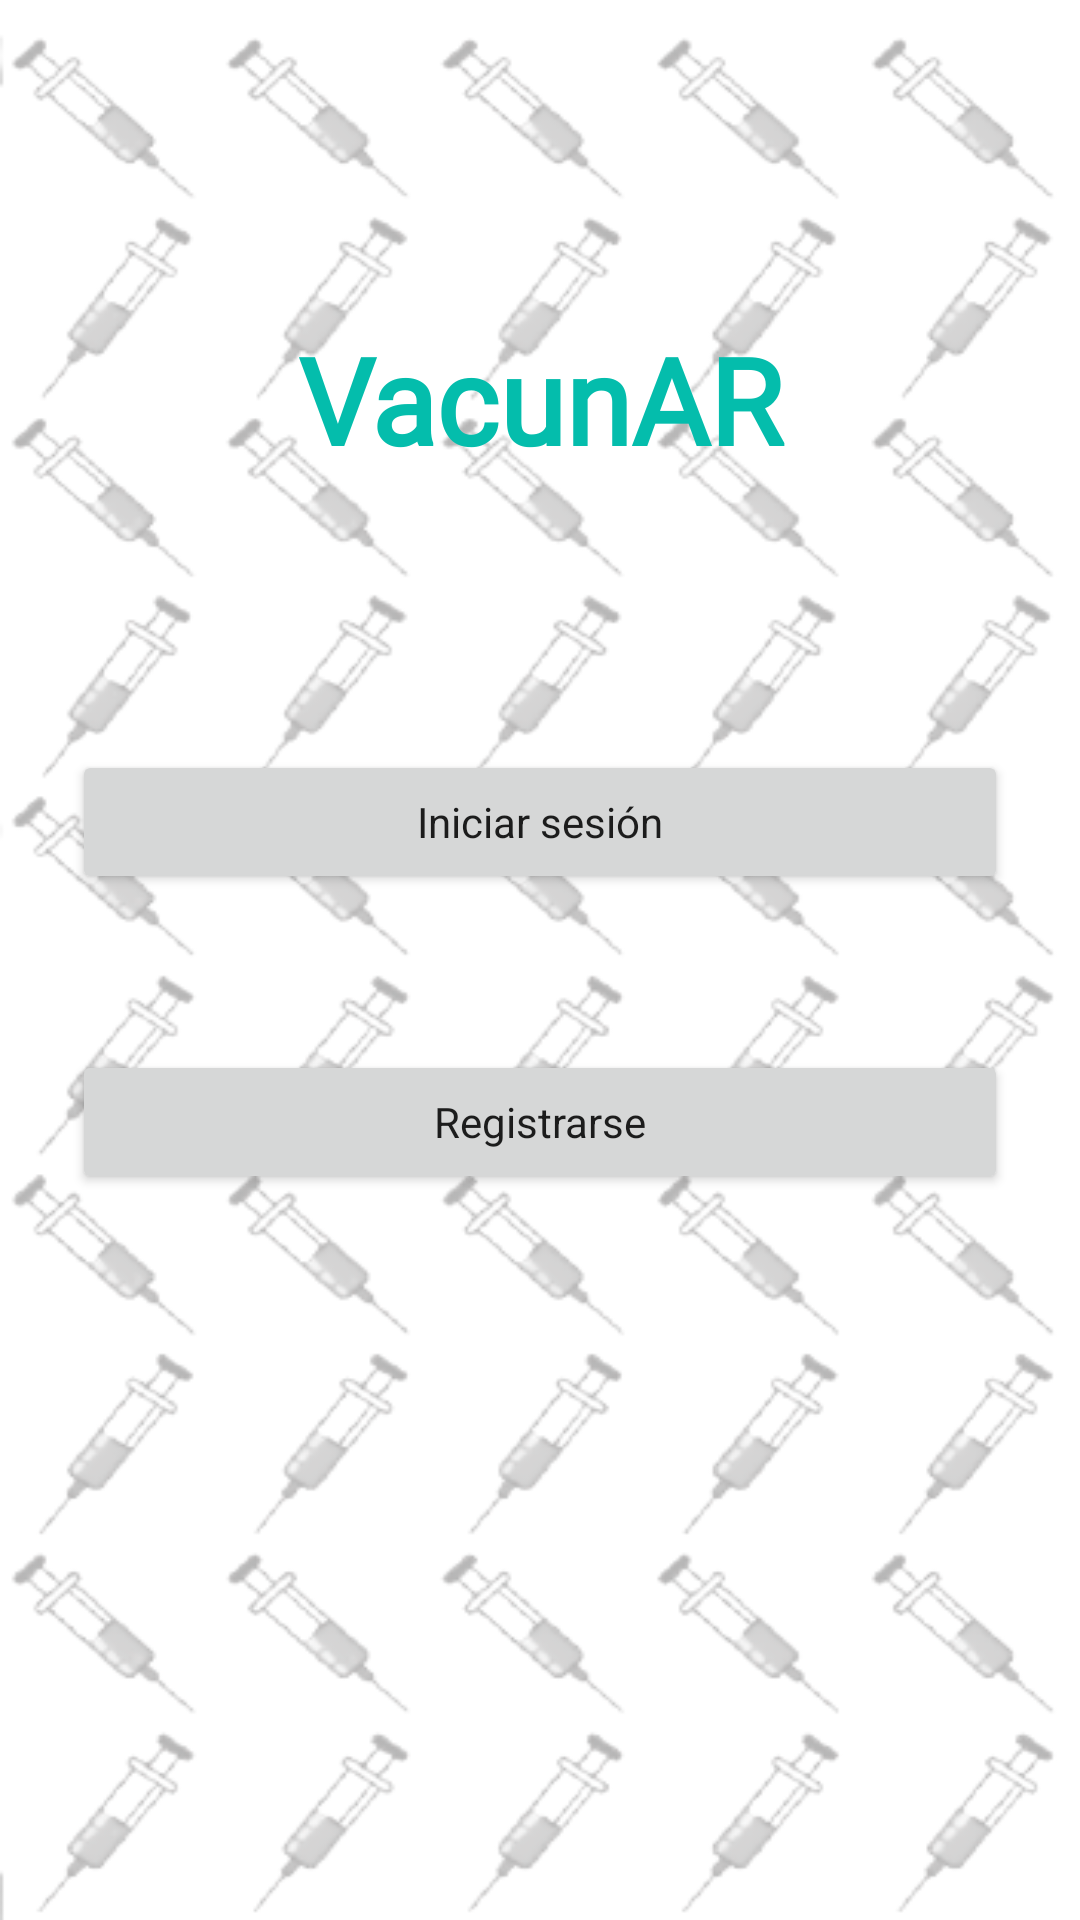

The Android layout XML behind this screen, and the referenced resources:
<!-- AndroidManifest.xml: application theme Theme.MiCovid -->
<!-- res/layout/activity_main.xml -->
<?xml version="1.0" encoding="utf-8"?>
<androidx.constraintlayout.widget.ConstraintLayout xmlns:android="http://schemas.android.com/apk/res/android"
    xmlns:app="http://schemas.android.com/apk/res-auto"
    xmlns:tools="http://schemas.android.com/tools"
    android:layout_width="match_parent"
    android:layout_height="match_parent"
    android:background="@color/covid"
    tools:context=".actividadprincipal.MainActivity">

    <androidx.constraintlayout.widget.ConstraintLayout
        android:layout_width="match_parent"
        android:layout_height="match_parent"
        android:background="@drawable/fondo_app2_removebg"
        app:layout_constraintBottom_toBottomOf="parent"
        app:layout_constraintEnd_toEndOf="parent"
        app:layout_constraintStart_toStartOf="parent"
        app:layout_constraintTop_toTopOf="parent">

    </androidx.constraintlayout.widget.ConstraintLayout>

    <Button
        android:id="@+id/buttonMainLogin"
        style="@style/ButtonClass"
        android:layout_marginTop="250dp"
        android:onClick="abrirLogin"
        android:text="@string/button_login"
        app:layout_constraintEnd_toEndOf="parent"
        app:layout_constraintHorizontal_bias="0.0"
        app:layout_constraintStart_toStartOf="parent"
        app:layout_constraintTop_toTopOf="parent" />

    <Button
        android:id="@+id/buttonMainregistrar"
        style="@style/ButtonClass"
        android:layout_height="48dp"
        android:layout_marginTop="100dp"
        android:onClick="abrirRegister"
        android:text="@string/buttonRegistrar"
        app:layout_constraintEnd_toEndOf="parent"
        app:layout_constraintHorizontal_bias="0.0"
        app:layout_constraintStart_toStartOf="parent"
        app:layout_constraintTop_toTopOf="@id/buttonMainLogin" />

    <ImageView
        android:id="@+id/imageView"
        android:layout_width="411dp"
        android:layout_height="105dp"
        android:layout_marginBottom="32dp"
        android:contentDescription="Android logo"
        app:layout_constraintBottom_toBottomOf="@id/groupName"
        app:layout_constraintEnd_toEndOf="parent"
        app:layout_constraintStart_toStartOf="parent"
        app:srcCompat="@drawable/android_logo" />

    <TextView
        android:id="@+id/groupName"
        android:layout_width="wrap_content"
        android:layout_height="wrap_content"
        android:layout_marginStart="181dp"
        android:layout_marginEnd="181dp"
        android:layout_marginBottom="28dp"
        android:contentDescription="Group name"
        android:text="Grupo 5"
        android:textColor="@color/textColor"
        app:layout_constraintBottom_toBottomOf="parent"
        app:layout_constraintEnd_toEndOf="parent"
        app:layout_constraintStart_toStartOf="parent" />

    <TextView
        android:id="@+id/title"
        android:layout_width="0dp"
        android:layout_height="0dp"
        android:layout_marginStart="42dp"
        android:layout_marginTop="76dp"
        android:layout_marginEnd="42dp"
        android:layout_marginBottom="60dp"
        android:contentDescription="App title"
        android:fontFamily="@font/changa_one"
        android:gravity="center"
        android:text="@string/app_name"
        android:textAlignment="center"
        android:textAppearance="@style/TextAppearance.AppCompat.Large"
        android:textColor="#04BDAC"
        android:textSize="40dp"
        android:textStyle="bold"
        app:layout_constraintBottom_toTopOf="@+id/buttonMainLogin"
        app:layout_constraintEnd_toEndOf="parent"
        app:layout_constraintHorizontal_bias="0.0"
        app:layout_constraintStart_toStartOf="parent"
        app:layout_constraintTop_toTopOf="parent" />

</androidx.constraintlayout.widget.ConstraintLayout>
<!-- resources referenced by this layout -->
<resources>
  <color name="covid">#FFFFFFFF</color>
  <color name="textColor">#171616</color>
  <!-- drawable fondo_app2_removebg: png bitmap (drawable, 142715 bytes) -->
  <string name="app_name">VacunAR</string>
  <string name="buttonRegistrar">Registrarse</string>
  <string name="button_login">Iniciar sesión</string>
  <style name="ButtonClass" parent="Theme.MiCovid">
          <item name="android:layout_marginStart">24dp</item>
          <item name="android:layout_marginEnd">24dp</item>
          <item name="android:layout_width">0dp</item>
          <item name="android:layout_height">48dp</item>
      </style>
  <style name="Theme.MiCovid" parent="Theme.MaterialComponents.DayNight.DarkActionBar">
          
          <item name="colorPrimary">@color/purple_500</item>
          <item name="colorPrimaryVariant">@color/purple_700</item>
          <item name="colorOnPrimary">@color/white</item>
          
          <item name="colorSecondary">@color/teal_200</item>
          <item name="colorSecondaryVariant">@color/teal_700</item>
          <item name="colorOnSecondary">@color/black</item>
          
          <item name="android:statusBarColor" tools:targetApi="l">?attr/colorPrimaryVariant</item>
          
      </style>
  <color name="purple_500">#FF6200EE</color>
  <color name="purple_700">#FF3700B3</color>
  <color name="white">#FFFFFFFF</color>
  <color name="teal_200">#FF03DAC5</color>
  <color name="teal_700">#FF018786</color>
  <color name="black">#FF000000</color>
</resources>
